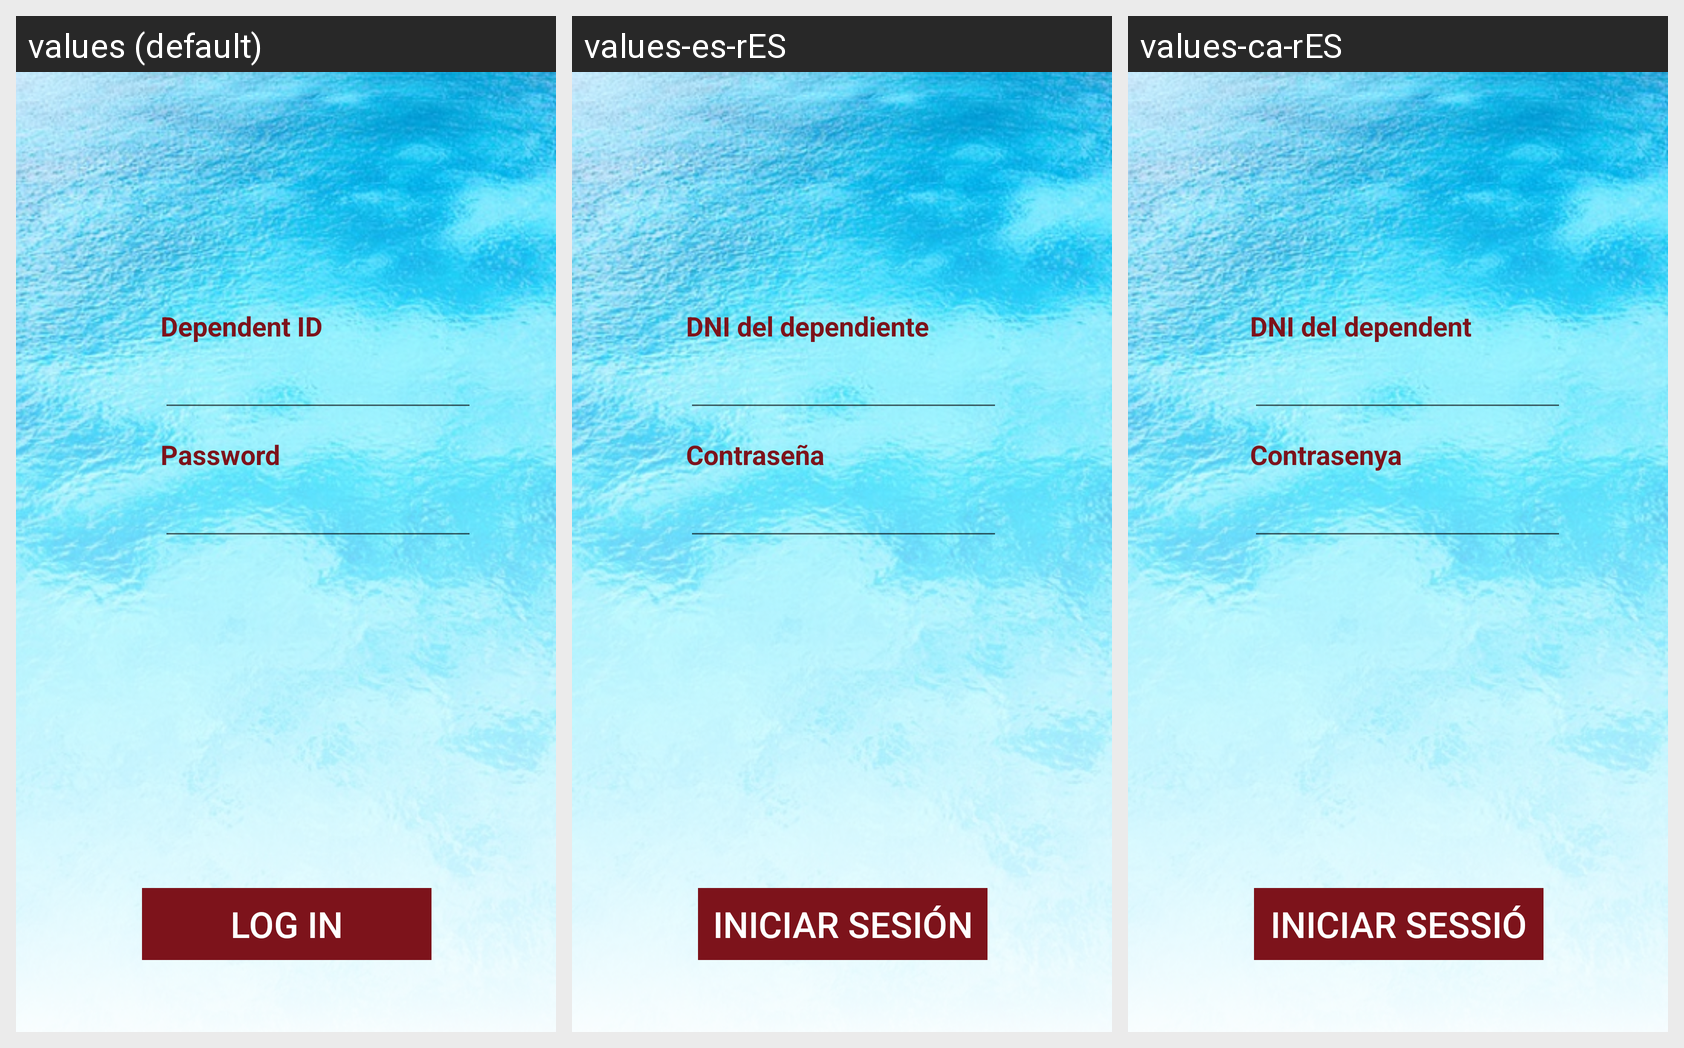

The same Android screen rendered under several of its app's locales, left to right. List the strings drawn on it with the default value and each locale's translation.
Android screen res/layout/activity_login.xml rendered under 3 locales, left to right: values (default), values-es-rES, values-ca-rES. Device: Nexus 5 (rendered at 1080×1920; each locale shown at half size, 540×960, under a caption strip naming it); theme AppTheme.
Strings drawn on this screen, with the default value and each locale's value (text and hints the layout hard-codes, and strings that could not be matched under every locale, appear in the picture but are not listed):

tv_passwd
  values: Password
  values-es-rES: Contraseña
  values-ca-rES: Contrasenya

tv_DNI
  values: Dependent ID
  values-es-rES: DNI del dependiente
  values-ca-rES: DNI del dependent

bt_login
  values: Log In
  values-es-rES: Iniciar Sesión
  values-ca-rES: Iniciar Sessió
